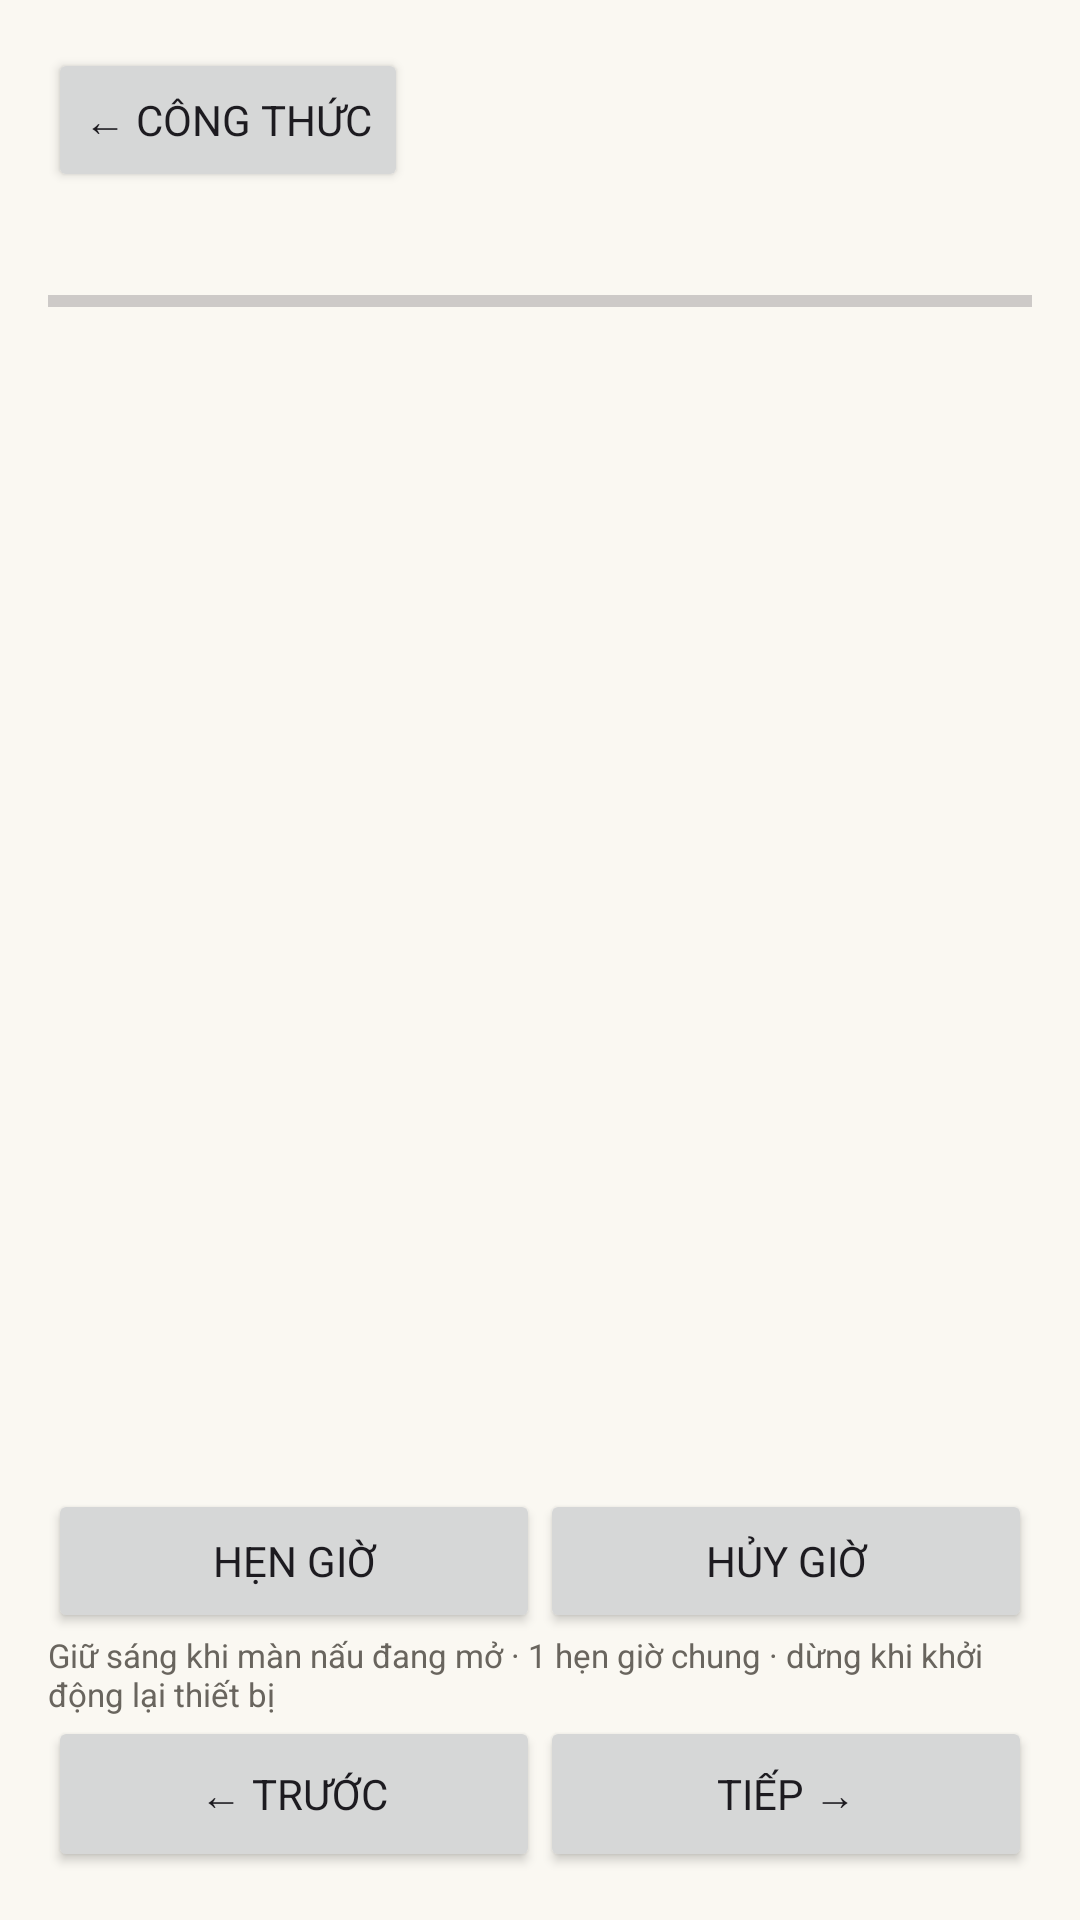

Android layout source for this screen:
<!-- AndroidManifest.xml: application theme Theme.ReCIme -->
<!-- res/layout/fragment_cooking.xml -->
<?xml version="1.0" encoding="utf-8"?>
<LinearLayout xmlns:android="http://schemas.android.com/apk/res/android" android:layout_width="match_parent" android:layout_height="match_parent" android:orientation="vertical" android:padding="16dp" android:background="#FAF8F2">
 <Button android:id="@+id/cook_back" android:layout_width="wrap_content" android:layout_height="48dp" android:text="← Công thức"/>
 <TextView android:id="@+id/cook_title" android:layout_width="match_parent" android:layout_height="wrap_content" android:textSize="24sp" android:textStyle="bold" android:textColor="#24231F" android:maxLines="2" android:ellipsize="end"/>
 <ProgressBar android:id="@+id/cook_progress" style="?android:attr/progressBarStyleHorizontal" android:layout_width="match_parent" android:layout_height="8dp" android:progressTint="#4E8CDC"/>
 <TextView android:id="@+id/cook_step_number" android:layout_width="match_parent" android:layout_height="wrap_content" android:textColor="#316FAC" android:textStyle="bold" android:textSize="18sp" android:paddingVertical="8dp"/>
 <ScrollView android:layout_width="match_parent" android:layout_height="0dp" android:layout_weight="1" android:fillViewport="true">
  <LinearLayout android:layout_width="match_parent" android:layout_height="wrap_content" android:orientation="vertical">
   <TextView android:id="@+id/cook_step" android:layout_width="match_parent" android:layout_height="wrap_content" android:textColor="#24231F" android:textSize="24sp" android:lineSpacingExtra="6dp" android:paddingVertical="12dp"/>
   <TextView android:id="@+id/cook_servings" android:layout_width="match_parent" android:layout_height="wrap_content" android:textColor="#69655E" android:textSize="16sp"/>
   <LinearLayout android:id="@+id/cook_ingredients" android:layout_width="match_parent" android:layout_height="wrap_content" android:orientation="vertical"/>
  </LinearLayout>
 </ScrollView>
 <TextView android:id="@+id/cook_timer_status" android:layout_width="match_parent" android:layout_height="wrap_content" android:textColor="#454039" android:accessibilityLiveRegion="polite" android:textSize="15sp"/>
 <LinearLayout android:layout_width="match_parent" android:layout_height="wrap_content">
  <Button android:id="@+id/cook_timer" android:layout_width="0dp" android:layout_weight="1" android:layout_height="48dp" android:text="Hẹn giờ"/>
  <Button android:id="@+id/cook_timer_cancel" android:layout_width="0dp" android:layout_weight="1" android:layout_height="48dp" android:text="Hủy giờ"/>
 </LinearLayout>
 <TextView android:layout_width="match_parent" android:layout_height="wrap_content" android:text="Giữ sáng khi màn nấu đang mở · 1 hẹn giờ chung · dừng khi khởi động lại thiết bị" android:textSize="11sp" android:textColor="#69655E"/>
 <LinearLayout android:layout_width="match_parent" android:layout_height="wrap_content">
  <Button android:id="@+id/cook_previous" android:layout_width="0dp" android:layout_weight="1" android:layout_height="52dp" android:text="← Trước"/>
  <Button android:id="@+id/cook_next" android:layout_width="0dp" android:layout_weight="1" android:layout_height="52dp" android:text="Tiếp →"/>
 </LinearLayout>
</LinearLayout>
<!-- resources referenced by this layout -->
<resources>
  <style name="Theme.ReCIme" parent="Base.Theme.ReCIme" />
  <style name="Base.Theme.ReCIme" parent="Theme.Material3.Light.NoActionBar">
          <item name="colorPrimary">#4E8CDC</item>
          <item name="colorOnPrimary">#FFFFFF</item>
          <item name="colorSecondary">#316FAC</item>
          <item name="colorSecondaryContainer">#EAF1FA</item>
          <item name="colorOnSecondaryContainer">#24231F</item>
          <item name="colorSurface">#FFFFFF</item>
          <item name="colorSurfaceContainer">#FAF8F2</item>
          <item name="colorOutline">#DED9CF</item>
          <item name="android:colorBackground">#FAF8F2</item>
          <item name="android:fontFamily">sans-serif</item>
          <item name="colorOnSurface">#24231F</item>
          <item name="colorOnSurfaceVariant">#69655E</item>
          <item name="android:statusBarColor">#FAF8F2</item>
          <item name="android:windowBackground">#FAF8F2</item>
          <item name="android:windowLightStatusBar">true</item>
          <item name="android:navigationBarColor">#FAF8F2</item>
          <item name="android:colorAccent">#4E8CDC</item>
      </style>
</resources>
